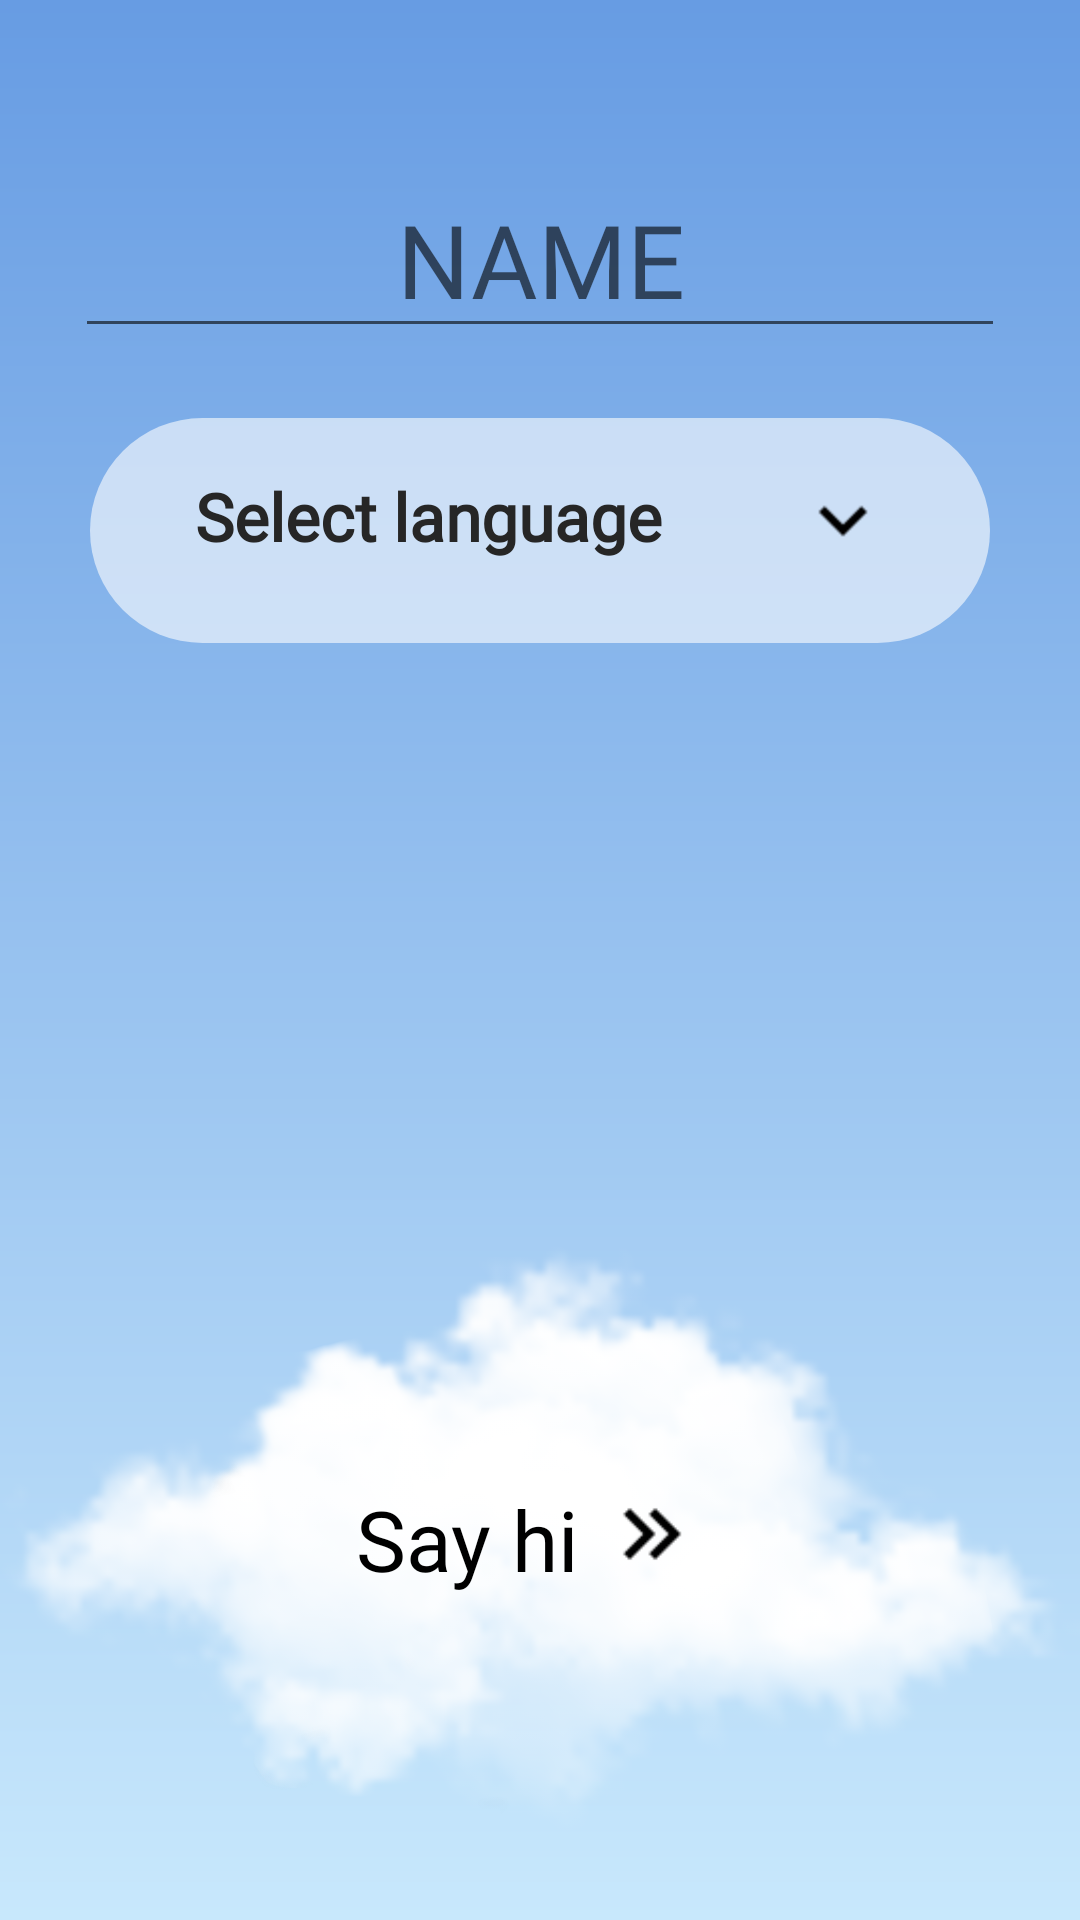

Produce the Android XML layout that renders to this screen, including the resource entries it uses.
<!-- AndroidManifest.xml: application theme Theme.Hello -->
<!-- res/layout/fragment_first.xml -->
<?xml version="1.0" encoding="utf-8"?>
<androidx.constraintlayout.widget.ConstraintLayout xmlns:android="http://schemas.android.com/apk/res/android"
    xmlns:app="http://schemas.android.com/apk/res-auto"
    xmlns:tools="http://schemas.android.com/tools"
    android:layout_width="match_parent"
    android:layout_height="match_parent"
    android:background="@drawable/gradient"
    tools:context=".FirstFragment">

    <LinearLayout
        android:layout_width="match_parent"
        android:layout_height="match_parent"
        android:orientation="vertical"
        app:layout_constraintBottom_toBottomOf="parent"
        app:layout_constraintEnd_toEndOf="parent"
        app:layout_constraintStart_toStartOf="parent"
        app:layout_constraintTop_toTopOf="parent">

        <Space
            android:layout_width="match_parent"
            android:layout_height="wrap_content"
            android:layout_weight="2" />

        <EditText
            android:id="@+id/name_input"
            android:layout_width="match_parent"
            android:layout_height="wrap_content"
            android:layout_marginStart="25dp"
            android:layout_marginLeft="25dp"
            android:layout_marginTop="0dp"
            android:layout_marginEnd="25dp"
            android:layout_marginRight="25dp"
            android:layout_marginBottom="10dp"
            android:ems="10"
            android:fontFamily="@font/cera_pro_medium"
            android:gravity="center_horizontal"
            android:hint="@string/name_placeholder"
            android:inputType="textPersonName"
            android:textColor="#FFFFFF"
            android:textColorHighlight="#FFFFFF"
            android:textColorLink="#FFFFFF"
            android:textSize="34sp" />

        <Space
            android:layout_width="match_parent"
            android:layout_height="wrap_content"
            android:layout_weight="0.5" />

        <LinearLayout
            android:layout_width="300dp"
            android:layout_height="220dp"
            android:layout_gravity="center_horizontal"
            android:layout_weight="1"
            android:orientation="vertical">

            <ScrollView
                android:id="@+id/language_scroll_view"
                android:layout_width="300dp"
                android:layout_height="75dp"
                android:layout_gravity="center_horizontal"
                android:animateLayoutChanges="true"
                android:background="@drawable/dropdown_background"
                android:persistentDrawingCache="animation">

                <LinearLayout
                    android:id="@+id/languages_container"
                    android:layout_width="match_parent"
                    android:layout_height="wrap_content"
                    android:orientation="vertical">

                    <LinearLayout
                        android:layout_width="match_parent"
                        android:layout_height="match_parent"
                        android:orientation="horizontal">

                        <Button
                            android:id="@+id/select_btn"
                            style="?android:attr/borderlessButtonStyle"
                            android:layout_width="wrap_content"
                            android:layout_height="wrap_content"
                            android:layout_gravity="start"
                            android:background="@color/transparent"
                            android:fontFamily="@font/cera_pro_medium"
                            android:gravity="start"
                            android:paddingLeft="35dp"
                            android:paddingTop="18dp"
                            android:text="@string/select_language"
                            android:textAllCaps="false"
                            android:textColor="@color/dark"
                            android:textSize="22sp"
                            android:textStyle="bold"
                            app:backgroundTint="@null" />

                        <Space
                            android:layout_width="0dp"
                            android:layout_height="match_parent"
                            android:layout_weight="1" />

                        <ImageView
                            android:id="@+id/drop_down_chevron"
                            android:layout_width="wrap_content"
                            android:layout_height="50dp"
                            android:layout_gravity="center_vertical|end"
                            android:contentDescription="@string/down_chevron_description"
                            android:foregroundGravity="right"
                            android:paddingLeft="0dp"
                            android:paddingTop="18dp"
                            android:paddingRight="25dp"
                            android:src="@drawable/chevron_down" />
                    </LinearLayout>

                </LinearLayout>
            </ScrollView>
        </LinearLayout>

        <Space
            android:layout_width="match_parent"
            android:layout_height="wrap_content"
            android:layout_weight="1" />

        <FrameLayout
            android:layout_width="match_parent"
            android:layout_height="wrap_content">

            <ImageView
                android:id="@+id/imageView3"
                android:layout_width="match_parent"
                android:layout_height="200dp"
                android:contentDescription="@string/button_description"
                android:scaleType="centerInside"
                android:src="@drawable/cloud" />

            <Button
                android:id="@+id/button_first"
                android:layout_width="match_parent"
                android:layout_height="match_parent"
                android:layout_gravity="center"
                android:background="@color/transparent"
                android:fontFamily="@font/cera_pro_light"
                android:textAllCaps="false"
                android:textColor="@color/black"
                android:textSize="28sp"
                app:backgroundTint="@null" />

            <LinearLayout
                android:layout_width="wrap_content"
                android:layout_height="wrap_content"
                android:layout_gravity="center"
                android:orientation="horizontal">

                <TextView
                    android:id="@+id/textView"
                    android:layout_width="wrap_content"
                    android:layout_height="wrap_content"
                    android:layout_gravity="center_vertical"
                    android:layout_weight="1"
                    android:fontFamily="@font/cera_pro_light"
                    android:text="@string/button_text"
                    android:textColor="@color/black"
                    android:textSize="28sp" />

                <ImageView
                    android:id="@+id/imageView4"
                    android:layout_width="wrap_content"
                    android:layout_height="34dp"
                    android:layout_weight="1"
                    android:contentDescription="@string/right_chevron_description"
                    android:src="@drawable/chevron_double_right" />
            </LinearLayout>

        </FrameLayout>

        <Space
            android:layout_width="match_parent"
            android:layout_height="0dp"
            android:layout_weight="1" />

    </LinearLayout>

</androidx.constraintlayout.widget.ConstraintLayout>
<!-- resources referenced by this layout -->
<resources>
  <color name="black">#FF000000</color>
  <color name="dark">#262626</color>
  <color name="transparent">#00FFFFFF</color>
  <!-- drawable chevron_double_right: png bitmap (drawable, 427 bytes) -->
  <!-- drawable chevron_down: png bitmap (drawable, 451 bytes) -->
  <!-- drawable cloud: png bitmap (drawable, 552519 bytes) -->
  <!-- drawable dropdown_background (drawable) -->
  <?xml version="1.0" encoding="utf-8"?>
  <shape xmlns:android="http://schemas.android.com/apk/res/android">
      <solid android:color="@color/light"/>
      <corners
          android:bottomRightRadius="40dp"
          android:bottomLeftRadius="40dp"
          android:topRightRadius="40dp"
          android:topLeftRadius="40dp"/>
  </shape>
  <!-- drawable gradient (drawable-v24) -->
  <?xml version="1.0" encoding="utf-8"?>
  <shape
      xmlns:android="http://schemas.android.com/apk/res/android"
      android:shape="rectangle">
      <gradient
          android:startColor="#C8E8FC"
          android:endColor="#679CE3"
          android:angle="90" />
  </shape>
  <string name="button_description">Cloud button background image</string>
  <string name="button_text">Say hi</string>
  <string name="down_chevron_description">Down chevron</string>
  <string name="name_placeholder">NAME</string>
  <string name="right_chevron_description">Double right chevron</string>
  <string name="select_language">Select language</string>
  <style name="Theme.Hello" parent="Theme.MaterialComponents.DayNight.DarkActionBar">
          
          <item name="colorPrimary">@color/purple_500</item>
          <item name="colorPrimaryVariant">@color/purple_700</item>
          <item name="colorOnPrimary">@color/white</item>
          
          <item name="colorSecondary">@color/white</item>
          <item name="colorSecondaryVariant">@color/white</item>
          <item name="colorOnSecondary">@color/black</item>
          
          <item name="android:statusBarColor" tools:targetApi="l">?attr/colorPrimaryVariant</item>
          
      </style>
  <color name="light">#99FFFFFF</color>
  <color name="purple_500">#FF6200EE</color>
  <color name="purple_700">#FF3700B3</color>
  <color name="white">#FFFFFFFF</color>
</resources>
